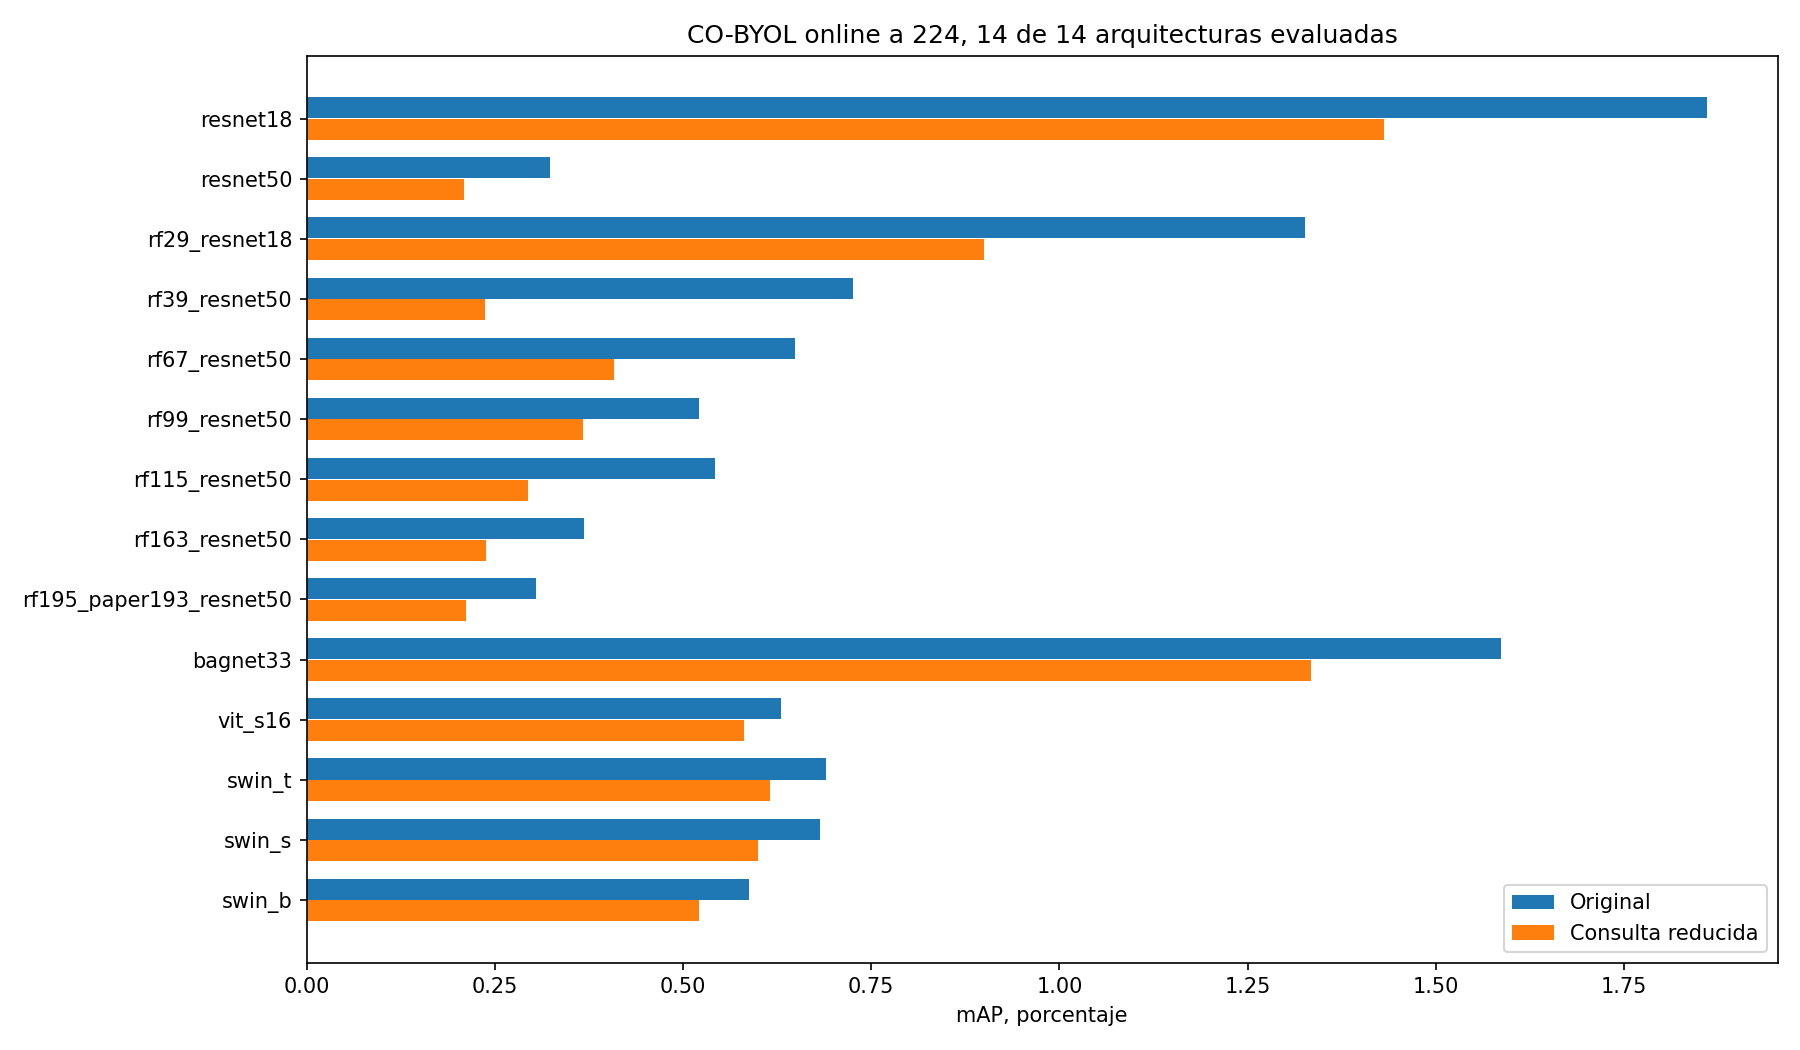

The data file committed next to this chart (first rows):
arquitectura, configuracion, metodo, rama, estado, resolucion_encoder, batch_fisico, batch_efectivo, actualizaciones, imagenes_fuente_procesadas, imagenes_fuente_distintas, epocas_equivalentes_batches_completos, parametros_encoder, parametros_online_con_cabezas, vram_pico_entrenamiento_GiB, segundos_entrenamiento, segundos_validacion_dos_ramas, segundos_prueba_dos_ramas, segundos_preparacion_y_guardado, espera_antes_inicio_segundos, GPU, inicializacion, recomputacion_activaciones, original_mAP_porcentaje
resnet18, co_byol_resnet18_224, CO-BYOL, online, evaluado, 224, 8, 8, 1253, 10024, 10024, 0.908, 11168832, 38473792, 2.94, 202.4, 9.174, 117.7, 12.54, 2754, NVIDIA GeForce RTX 4080 SUPER, aleatoria, sin pesos externos, False, 1.861
resnet50, co_byol_r50, CO-BYOL, online, evaluado, 224, 8, 8, 1253, 10024, 10024, 0.908, 23508032, 63395904, 1.633, 94.07, , , , , NVIDIA GeForce RTX 4080 SUPER, aleatoria, sin pesos externos, False, 0.3238
rf29_resnet18, co_byol_rf29_224, CO-BYOL, online, evaluado, 224, 8, 8, 1253, 10024, 10024, 0.908, 7524928, 34829888, 10.06, 655.9, 26.26, 307.3, 11.71, 2978, NVIDIA GeForce RTX 4080 SUPER, aleatoria, sin pesos externos, False, 1.326
rf39_resnet50, co_byol_rf39_resnet50, CO-BYOL, online, evaluado, 224, 8, 8, 1253, 10024, 10024, 0.908, 23749696, 63637568, 5.512, 2489, 71.81, 1076, 9.721, 182.9, NVIDIA GeForce RTX 4080 SUPER, aleatoria, sin pesos externos, True, 0.7252
rf67_resnet50, co_byol_rf67_resnet50, CO-BYOL, online, evaluado, 224, 8, 8, 1253, 10024, 10024, 0.908, 23749696, 63637568, 5.795, 234.7, , , , , NVIDIA GeForce RTX 4080 SUPER, aleatoria, sin pesos externos, False, 0.6488
rf99_resnet50, co_byol_rf99, CO-BYOL, online, evaluado, 224, 8, 8, 1253, 10024, 10024, 0.908, 23749696, 63637568, 3.549, 147.4, , , , , NVIDIA GeForce RTX 4080 SUPER, aleatoria, sin pesos externos, False, 0.5206
rf115_resnet50, co_byol_rf115_resnet50, CO-BYOL, online, evaluado, 224, 8, 8, 1253, 10024, 10024, 0.908, 23749696, 63637568, 2.978, 168.1, 5.299, 101.8, 9.363, 0.05388, NVIDIA GeForce RTX 4080 SUPER, aleatoria, sin pesos externos, False, 0.5421
rf163_resnet50, co_byol_rf163_resnet50, CO-BYOL, online, evaluado, 224, 8, 8, 1253, 10024, 10024, 0.908, 23749696, 63637568, 1.784, 87.36, , , , , NVIDIA GeForce RTX 4080 SUPER, aleatoria, sin pesos externos, False, 0.3688
rf195_paper193_resnet50, co_byol_rf195_paper193_resnet50, CO-BYOL, online, evaluado, 224, 8, 8, 1253, 10024, 10024, 0.908, 23749696, 63637568, 1.643, 89.15, , , , , NVIDIA GeForce RTX 4080 SUPER, aleatoria, sin pesos externos, False, 0.3048
bagnet33, co_byol_bagnet33, CO-BYOL, online, evaluado, 224, 8, 8, 1253, 10024, 10024, 0.908, 16261184, 56149056, 4.096, 171.5, , , , , NVIDIA GeForce RTX 4080 SUPER, aleatoria, sin pesos externos, False, 1.587
vit_s16, co_byol_vit_s16, CO-BYOL, online, evaluado, 224, 8, 8, 1253, 10024, 10024, 0.908, 21665664, 102972288, 2.516, 90.57, , , , , NVIDIA GeForce RTX 4080 SUPER, aleatoria, sin pesos externos, False, 0.6296
swin_t, co_byol_swin_t, CO-BYOL, online, evaluado, 224, 8, 8, 1253, 10024, 10024, 0.908, 27519354, 82087290, 2.594, 123, , , , , NVIDIA GeForce RTX 4080 SUPER, aleatoria, sin pesos externos, False, 0.6895
swin_s, co_byol_swin_s, CO-BYOL, online, evaluado, 224, 8, 8, 1253, 10024, 10024, 0.908, 48837258, 103405194, 3.581, 214.9, , , , , NVIDIA GeForce RTX 4080 SUPER, aleatoria, sin pesos externos, False, 0.6824
swin_b, co_byol_swin_b, CO-BYOL, online, evaluado, 224, 8, 8, 1253, 10024, 10024, 0.908, 86743224, 151796920, 4.975, 221.2, , , , , NVIDIA GeForce RTX 4080 SUPER, aleatoria, sin pesos externos, False, 0.5872
